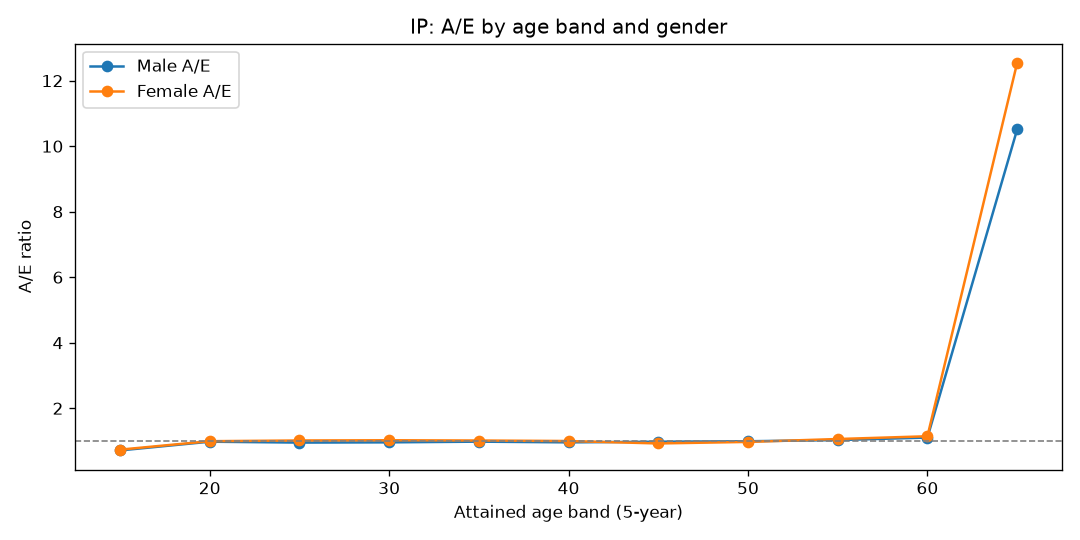

The data file committed next to this chart (first rows):
AgeBand, Gender, Actual, Expected, AE
15, Female, 25, 33.95, 0.7364
15, Male, 31, 43.49, 0.7128
20, Female, 214, 215.2, 0.9944
20, Male, 263, 268.6, 0.9793
25, Female, 414, 407.4, 1.016
25, Male, 485, 509.6, 0.9517
30, Female, 543, 530.8, 1.023
30, Male, 645, 672.4, 0.9592
35, Female, 643, 633.4, 1.015
35, Male, 814, 830.2, 0.9805
40, Female, 799, 799.1, 0.9999
40, Male, 1001, 1044, 0.9591
45, Female, 936, 1011, 0.9256
45, Male, 1263, 1290, 0.9787
50, Female, 1214, 1248, 0.9726
50, Male, 1546, 1557, 0.9927
55, Female, 1296, 1222, 1.061
55, Male, 1552, 1509, 1.029
60, Female, 601, 524.9, 1.145
60, Male, 715, 646.6, 1.106
65, Female, 15, 1.196, 12.54
65, Male, 20, 1.903, 10.51
